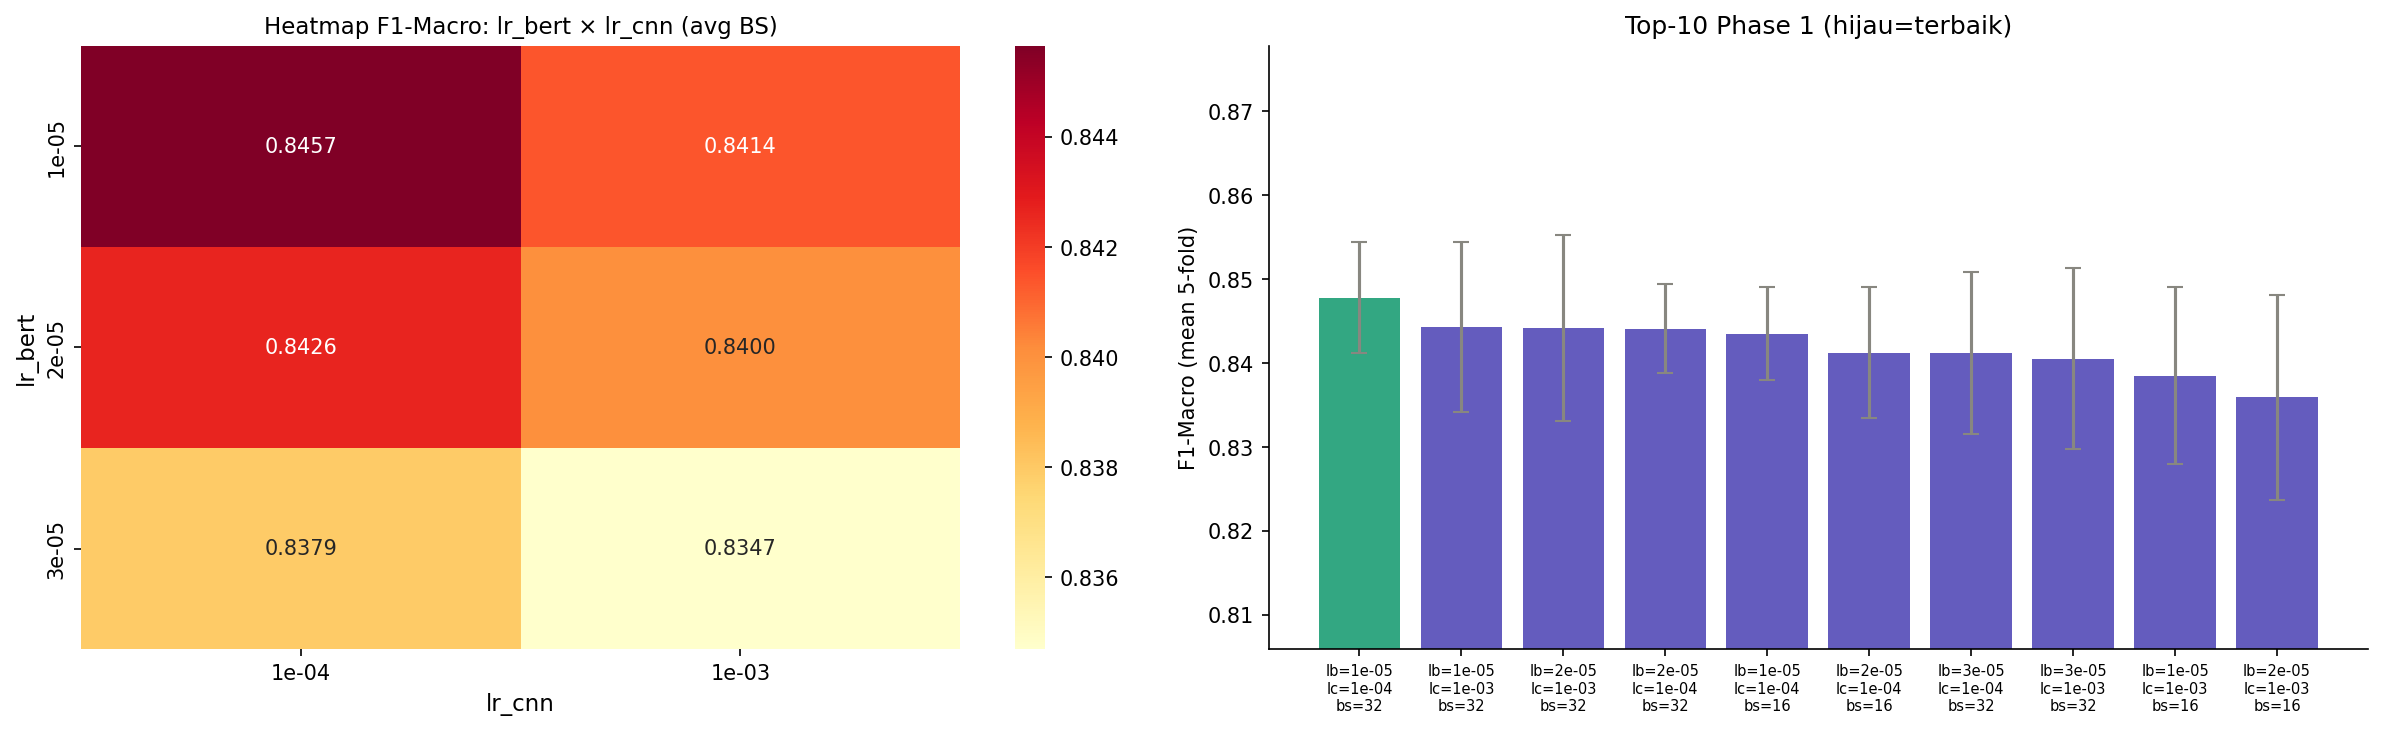

Values plotted in this chart, from the file beside it:
combo_id, lr_bert, lr_cnn, batch_size, weight_decay, combo_label, accuracy, precision, recall, f1_macro, f1_weighted, accuracy_std, precision_std, recall_std, f1_macro_std, f1_weighted_std
1, 1e-05, 0.0001, 16, 0.01, lb=1e-05_lc=1e-04_bs=16, 0.8466, 0.8445, 0.8466, 0.8435, 0.8469, 0.0048, 0.005, 0.0066, 0.0055, 0.0052
2, 1e-05, 0.0001, 32, 0.01, lb=1e-05_lc=1e-04_bs=32, 0.8513, 0.8477, 0.8499, 0.8478, 0.8514, 0.0061, 0.0064, 0.0066, 0.0066, 0.0065
3, 1e-05, 0.001, 16, 0.01, lb=1e-05_lc=1e-03_bs=16, 0.8428, 0.8408, 0.8405, 0.8385, 0.8422, 0.0089, 0.0086, 0.0124, 0.0106, 0.01
4, 1e-05, 0.001, 32, 0.01, lb=1e-05_lc=1e-03_bs=32, 0.8472, 0.8468, 0.8477, 0.8443, 0.8475, 0.009, 0.0071, 0.0119, 0.0101, 0.0097
5, 2e-05, 0.0001, 16, 0.01, lb=2e-05_lc=1e-04_bs=16, 0.8445, 0.8435, 0.8448, 0.8412, 0.8447, 0.0064, 0.0078, 0.0108, 0.0078, 0.0069
6, 2e-05, 0.0001, 32, 0.01, lb=2e-05_lc=1e-04_bs=32, 0.847, 0.8455, 0.8472, 0.8441, 0.8475, 0.0061, 0.0042, 0.0042, 0.0053, 0.0056
7, 2e-05, 0.001, 16, 0.01, lb=2e-05_lc=1e-03_bs=16, 0.8407, 0.8401, 0.8378, 0.8359, 0.84, 0.0127, 0.0105, 0.0128, 0.0122, 0.0122
8, 2e-05, 0.001, 32, 0.01, lb=2e-05_lc=1e-03_bs=32, 0.8464, 0.8436, 0.8475, 0.8442, 0.8471, 0.0115, 0.0106, 0.01, 0.0111, 0.0114
9, 3e-05, 0.0001, 16, 0.01, lb=3e-05_lc=1e-04_bs=16, 0.8389, 0.8358, 0.8371, 0.8347, 0.8387, 0.0066, 0.0066, 0.0054, 0.0052, 0.0056
10, 3e-05, 0.0001, 32, 0.01, lb=3e-05_lc=1e-04_bs=32, 0.8443, 0.841, 0.8442, 0.8412, 0.845, 0.0092, 0.0095, 0.0092, 0.0097, 0.0094
11, 3e-05, 0.001, 16, 0.01, lb=3e-05_lc=1e-03_bs=16, 0.8327, 0.8329, 0.8312, 0.8289, 0.8323, 0.0169, 0.0141, 0.0129, 0.0159, 0.0161
12, 3e-05, 0.001, 32, 0.01, lb=3e-05_lc=1e-03_bs=32, 0.8429, 0.8424, 0.8443, 0.8405, 0.8437, 0.0107, 0.0089, 0.011, 0.0108, 0.0106
